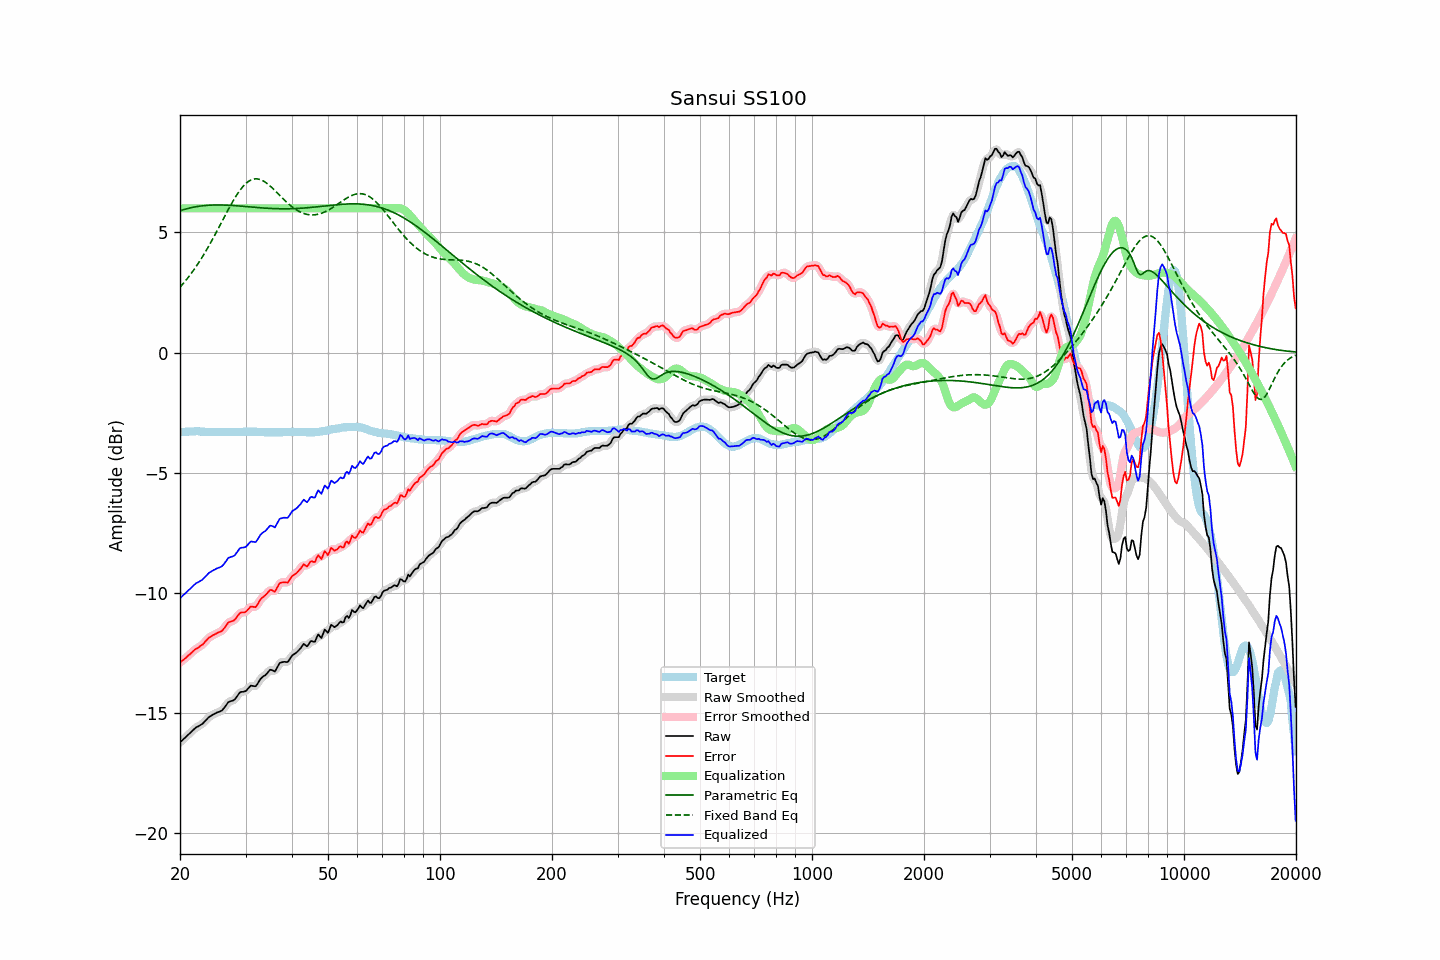

Values plotted in this chart, from the file beside it:
frequency, raw, error, smoothed, error_smoothed, equalization, parametric_eq, fixed_band_eq, equalized_raw, equalized_smoothed, target
20.00, -16.22, -12.90, -16.22, -12.90, 6.00, 5.90, 2.72, -10.22, -10.22, -3.32
20.20, -16.16, -12.85, -16.16, -12.85, 6.00, 5.92, 2.79, -10.16, -10.16, -3.31
20.40, -16.10, -12.80, -16.10, -12.80, 6.00, 5.94, 2.87, -10.10, -10.10, -3.30
20.61, -16.04, -12.74, -16.04, -12.74, 6.00, 5.96, 2.95, -10.04, -10.04, -3.30
20.81, -15.98, -12.69, -15.98, -12.68, 6.00, 5.98, 3.03, -9.98, -9.98, -3.29
21.02, -15.91, -12.62, -15.92, -12.63, 6.00, 6.00, 3.12, -9.91, -9.92, -3.29
21.23, -15.85, -12.57, -15.85, -12.57, 6.00, 6.01, 3.20, -9.85, -9.85, -3.28
21.44, -15.79, -12.51, -15.79, -12.50, 6.00, 6.03, 3.29, -9.79, -9.79, -3.28
21.66, -15.72, -12.44, -15.72, -12.44, 6.00, 6.04, 3.38, -9.72, -9.72, -3.28
21.87, -15.66, -12.38, -15.66, -12.38, 6.00, 6.06, 3.48, -9.66, -9.66, -3.28
22.09, -15.60, -12.33, -15.61, -12.33, 6.00, 6.07, 3.57, -9.60, -9.61, -3.27
22.31, -15.57, -12.30, -15.57, -12.29, 6.00, 6.08, 3.67, -9.57, -9.57, -3.27
22.54, -15.53, -12.25, -15.53, -12.25, 6.00, 6.09, 3.78, -9.53, -9.53, -3.28
22.76, -15.49, -12.20, -15.49, -12.21, 6.00, 6.10, 3.88, -9.49, -9.49, -3.29
22.99, -15.45, -12.16, -15.44, -12.15, 6.00, 6.11, 3.99, -9.45, -9.44, -3.29
23.22, -15.38, -12.09, -15.38, -12.09, 6.00, 6.11, 4.10, -9.38, -9.38, -3.29
23.45, -15.31, -12.01, -15.31, -12.01, 6.00, 6.12, 4.21, -9.31, -9.31, -3.30
23.69, -15.24, -11.94, -15.24, -11.94, 6.00, 6.13, 4.33, -9.24, -9.24, -3.30
23.92, -15.17, -11.87, -15.18, -11.88, 6.00, 6.13, 4.44, -9.17, -9.18, -3.30
24.16, -15.13, -11.83, -15.13, -11.83, 6.00, 6.13, 4.56, -9.13, -9.13, -3.30
24.40, -15.09, -11.79, -15.09, -11.79, 6.00, 6.14, 4.68, -9.09, -9.09, -3.30
24.65, -15.05, -11.75, -15.05, -11.75, 6.00, 6.14, 4.80, -9.05, -9.05, -3.30
24.89, -15.02, -11.72, -15.02, -11.71, 6.00, 6.14, 4.93, -9.02, -9.02, -3.30
25.14, -14.98, -11.68, -14.99, -11.68, 6.00, 6.14, 5.06, -8.98, -8.99, -3.30
25.39, -14.96, -11.65, -14.96, -11.65, 6.00, 6.14, 5.18, -8.96, -8.96, -3.31
25.65, -14.93, -11.62, -14.93, -11.62, 6.00, 6.14, 5.31, -8.93, -8.93, -3.31
25.91, -14.90, -11.59, -14.89, -11.58, 6.00, 6.14, 5.44, -8.90, -8.89, -3.31
26.16, -14.83, -11.52, -14.83, -11.52, 6.00, 6.14, 5.57, -8.83, -8.83, -3.31
26.43, -14.74, -11.43, -14.74, -11.43, 6.00, 6.14, 5.69, -8.74, -8.74, -3.31
26.69, -14.65, -11.34, -14.65, -11.33, 6.00, 6.13, 5.82, -8.65, -8.65, -3.31
26.96, -14.55, -11.24, -14.57, -11.26, 6.00, 6.13, 5.95, -8.55, -8.57, -3.31
27.23, -14.52, -11.21, -14.52, -11.21, 6.00, 6.13, 6.07, -8.52, -8.52, -3.31
27.50, -14.50, -11.19, -14.50, -11.19, 6.00, 6.12, 6.19, -8.50, -8.50, -3.31
27.77, -14.48, -11.17, -14.48, -11.16, 6.00, 6.12, 6.31, -8.48, -8.48, -3.31
28.05, -14.44, -11.13, -14.43, -11.11, 6.00, 6.11, 6.42, -8.44, -8.43, -3.31
28.33, -14.35, -11.04, -14.35, -11.04, 6.00, 6.11, 6.53, -8.35, -8.35, -3.31
28.62, -14.26, -10.95, -14.26, -10.95, 6.00, 6.10, 6.63, -8.26, -8.26, -3.31
28.90, -14.16, -10.86, -14.18, -10.87, 6.00, 6.10, 6.73, -8.16, -8.18, -3.30
29.19, -14.12, -10.82, -14.13, -10.83, 6.00, 6.09, 6.81, -8.12, -8.13, -3.30
29.48, -14.12, -10.82, -14.12, -10.82, 6.00, 6.09, 6.90, -8.12, -8.12, -3.30
29.78, -14.11, -10.82, -14.10, -10.81, 6.00, 6.08, 6.97, -8.11, -8.10, -3.29
30.08, -14.08, -10.79, -14.07, -10.78, 6.00, 6.07, 7.04, -8.08, -8.07, -3.29
30.38, -14.01, -10.72, -14.01, -10.72, 6.00, 6.07, 7.09, -8.01, -8.01, -3.29
30.68, -13.94, -10.65, -13.94, -10.65, 6.00, 6.06, 7.14, -7.94, -7.94, -3.29
30.99, -13.86, -10.57, -13.89, -10.59, 6.00, 6.06, 7.17, -7.86, -7.89, -3.29
31.30, -13.87, -10.58, -13.88, -10.58, 6.00, 6.05, 7.20, -7.87, -7.88, -3.29
31.61, -13.88, -10.59, -13.88, -10.59, 6.00, 6.05, 7.22, -7.88, -7.88, -3.29
31.93, -13.89, -10.60, -13.87, -10.57, 6.00, 6.04, 7.23, -7.89, -7.87, -3.29
32.24, -13.81, -10.51, -13.80, -10.50, 6.00, 6.03, 7.23, -7.81, -7.80, -3.30
32.57, -13.70, -10.40, -13.71, -10.40, 6.00, 6.03, 7.21, -7.70, -7.71, -3.30
32.89, -13.59, -10.29, -13.60, -10.30, 6.00, 6.02, 7.20, -7.59, -7.60, -3.30
33.22, -13.52, -10.21, -13.53, -10.22, 6.00, 6.02, 7.17, -7.52, -7.53, -3.31
33.55, -13.47, -10.16, -13.47, -10.16, 6.00, 6.01, 7.13, -7.47, -7.47, -3.31
33.89, -13.43, -10.11, -13.42, -10.10, 6.00, 6.01, 7.09, -7.43, -7.42, -3.32
34.23, -13.36, -10.04, -13.35, -10.03, 6.00, 6.00, 7.04, -7.36, -7.35, -3.32
34.57, -13.28, -9.96, -13.28, -9.95, 6.00, 6.00, 6.99, -7.28, -7.28, -3.32
34.92, -13.20, -9.88, -13.23, -9.90, 6.00, 6.00, 6.93, -7.20, -7.23, -3.32
35.27, -13.21, -9.89, -13.23, -9.90, 6.00, 5.99, 6.87, -7.21, -7.23, -3.32
35.62, -13.24, -9.92, -13.24, -9.92, 6.00, 5.99, 6.81, -7.24, -7.24, -3.32
35.97, -13.28, -9.96, -13.23, -9.91, 6.00, 5.99, 6.74, -7.28, -7.23, -3.32
... 635 more rows
